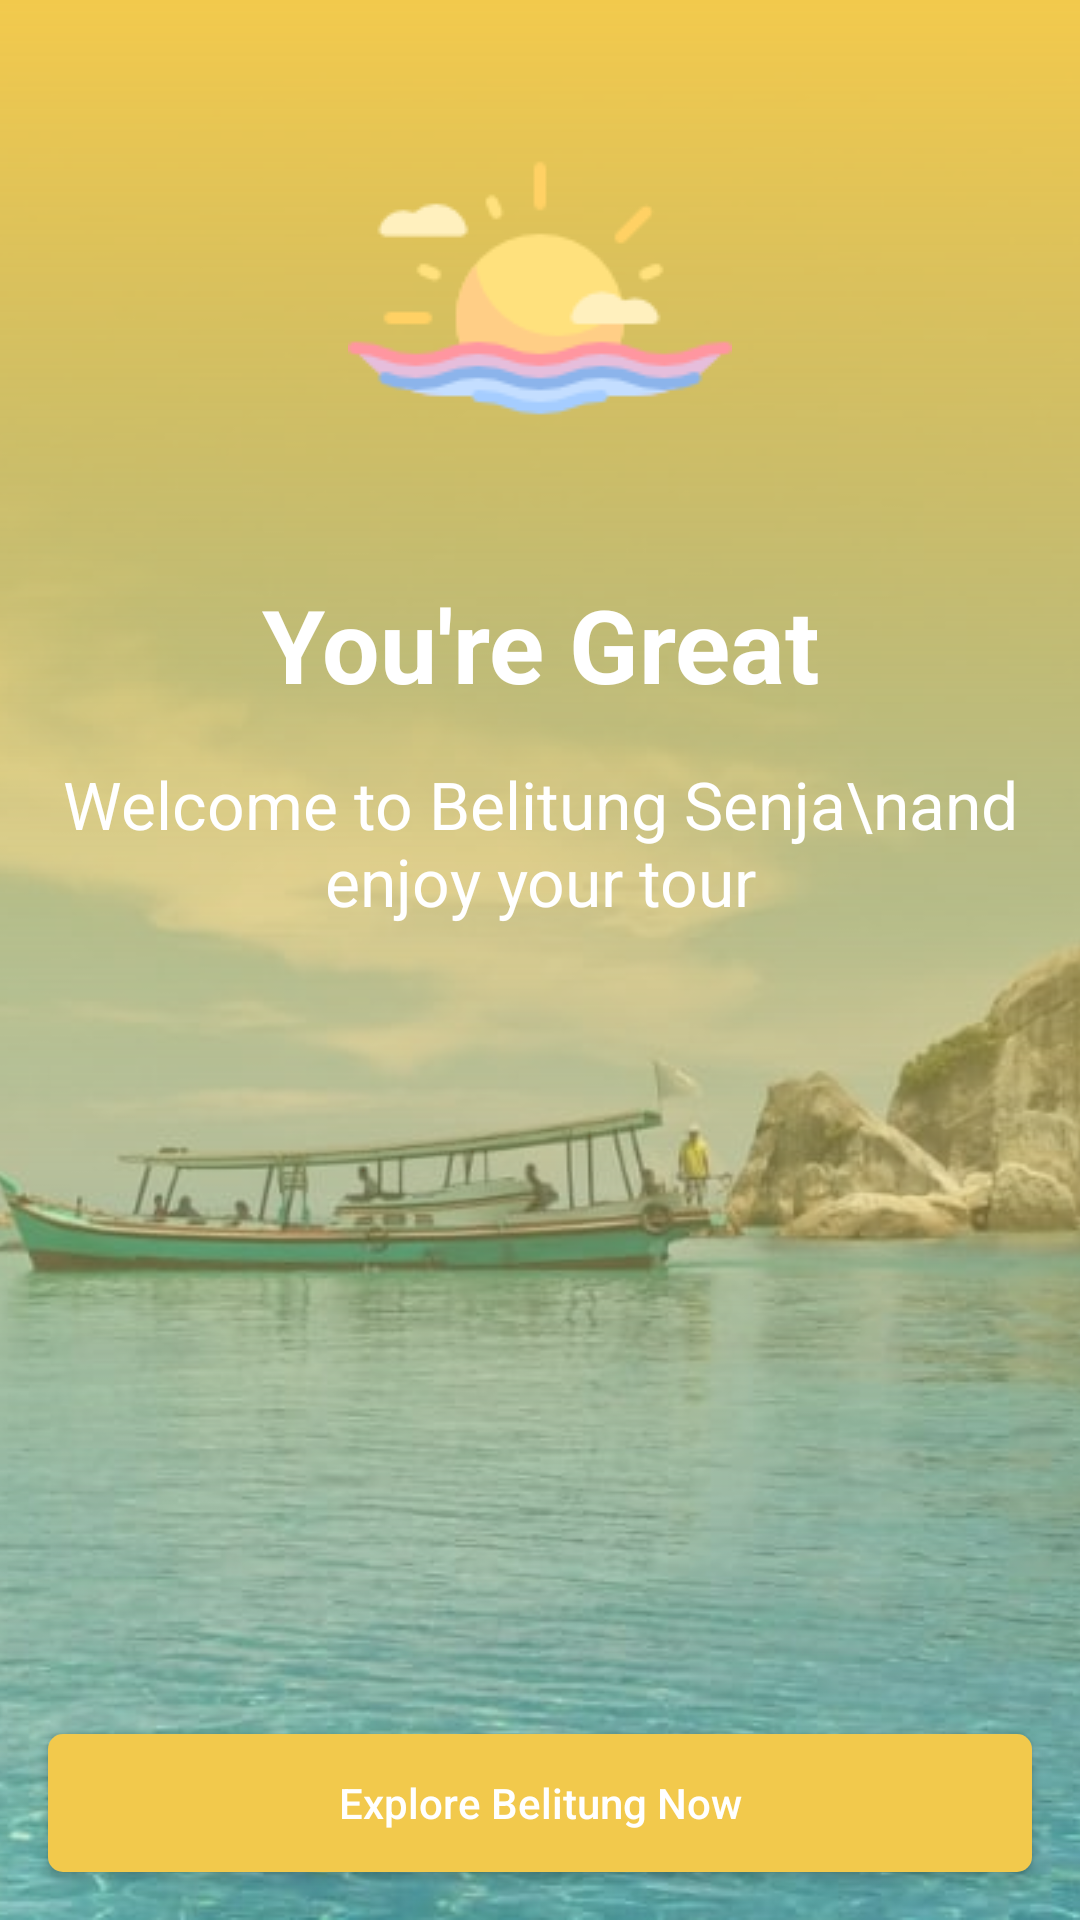

Android layout source for this screen:
<!-- AndroidManifest.xml: application theme AppTheme -->
<!-- res/layout/activity_sign_up_success.xml -->
<?xml version="1.0" encoding="utf-8"?>
<LinearLayout xmlns:android="http://schemas.android.com/apk/res/android"
    xmlns:app="http://schemas.android.com/apk/res-auto"
    xmlns:tools="http://schemas.android.com/tools"
    android:layout_width="match_parent"
    android:layout_height="match_parent"
    android:orientation="vertical"
    tools:context=".SignUpSuccess">

    <RelativeLayout
        android:layout_width="match_parent"
        android:layout_height="match_parent">

        <ImageView
            android:layout_width="match_parent"
            android:layout_height="match_parent"
            android:scaleType="centerCrop"
            app:srcCompat="@drawable/belitung" />

        <View
            android:layout_width="match_parent"
            android:layout_height="match_parent"
            android:background="@drawable/gradient" />

        <LinearLayout
            android:layout_width="match_parent"
            android:layout_height="match_parent"
            android:gravity="center|top"
            android:orientation="vertical">

            <ImageView
                android:id="@+id/imageView"
                android:layout_width="wrap_content"
                android:layout_height="wrap_content"
                android:layout_gravity="center"
                android:layout_marginTop="32dp"
                android:layout_marginBottom="@dimen/margin_16dp"
                app:srcCompat="@drawable/icon_color" />

            <TextView
                style="@style/TextAppearance.AppCompat.Display1"
                android:textStyle="bold"
                android:layout_width="wrap_content"
                android:layout_height="wrap_content"
                android:layout_marginTop="@dimen/margin_16dp"
                android:gravity="center"
                android:text="You're Great"
                android:textColor="@android:color/white" />

            <TextView
                style="@style/TextAppearance.AppCompat.Large"
                android:layout_width="wrap_content"
                android:layout_height="wrap_content"
                android:layout_marginTop="@dimen/margin_16dp"
                android:gravity="center"
                android:text="Welcome to Belitung Senja\nand enjoy your tour"
                android:textColor="@android:color/white" />
        </LinearLayout>

        <Button
            android:id="@+id/btn_Explore"
            style="@style/buttoncustom"
            android:layout_width="match_parent"
            android:layout_height="46dp"
            android:layout_alignParentBottom="true"
            android:layout_gravity="center_horizontal"
            android:layout_marginLeft="@dimen/margin_16dp"
            android:layout_marginRight="@dimen/margin_16dp"
            android:layout_marginBottom="@dimen/margin_16dp"
            android:text="Explore Belitung Now"
            android:textAllCaps="false"
            android:textColor="@android:color/white" />
    </RelativeLayout>
</LinearLayout>
<!-- resources referenced by this layout -->
<resources>
  <dimen name="margin_16dp">16dp</dimen>
  <!-- drawable belitung: jpeg bitmap (drawable, 65232 bytes) -->
  <!-- drawable gradient (drawable) -->
  <?xml version="1.0" encoding="utf-8"?>
  <shape xmlns:android="http://schemas.android.com/apk/res/android"
      android:shape="rectangle">
      <gradient
          android:type="linear"
          android:startColor="@android:color/transparent"
          android:endColor="@color/colorPrimary"
          android:angle="90"/>
  </shape>
  <!-- drawable icon_color: png bitmap (drawable, 4668 bytes) -->
  <style name="buttoncustom">
          <item name="android:background">@drawable/bg_btn_primary</item>
          <item name="android:layout_width">match_parent</item>
          <item name="android:layout_height">wrap_content</item>
      </style>
  <style name="AppTheme" parent="Theme.AppCompat.Light.NoActionBar">
          
          <item name="colorPrimary">@color/colorPrimary</item>
          <item name="colorPrimaryDark">@color/colorPrimaryDark</item>
          <item name="colorAccent">@color/colorAccent</item>
      </style>
  <color name="colorPrimary">#F2C94C</color>
  <!-- drawable bg_btn_primary (drawable) -->
  <?xml version="1.0" encoding="utf-8"?>
  <shape xmlns:android="http://schemas.android.com/apk/res/android">
  
      <solid android:color="@color/colorPrimary" />
  
      <corners android:radius="5dp" />
  
  </shape>
  <color name="colorPrimaryDark">#000000</color>
  <color name="colorAccent">#D81B60</color>
</resources>
